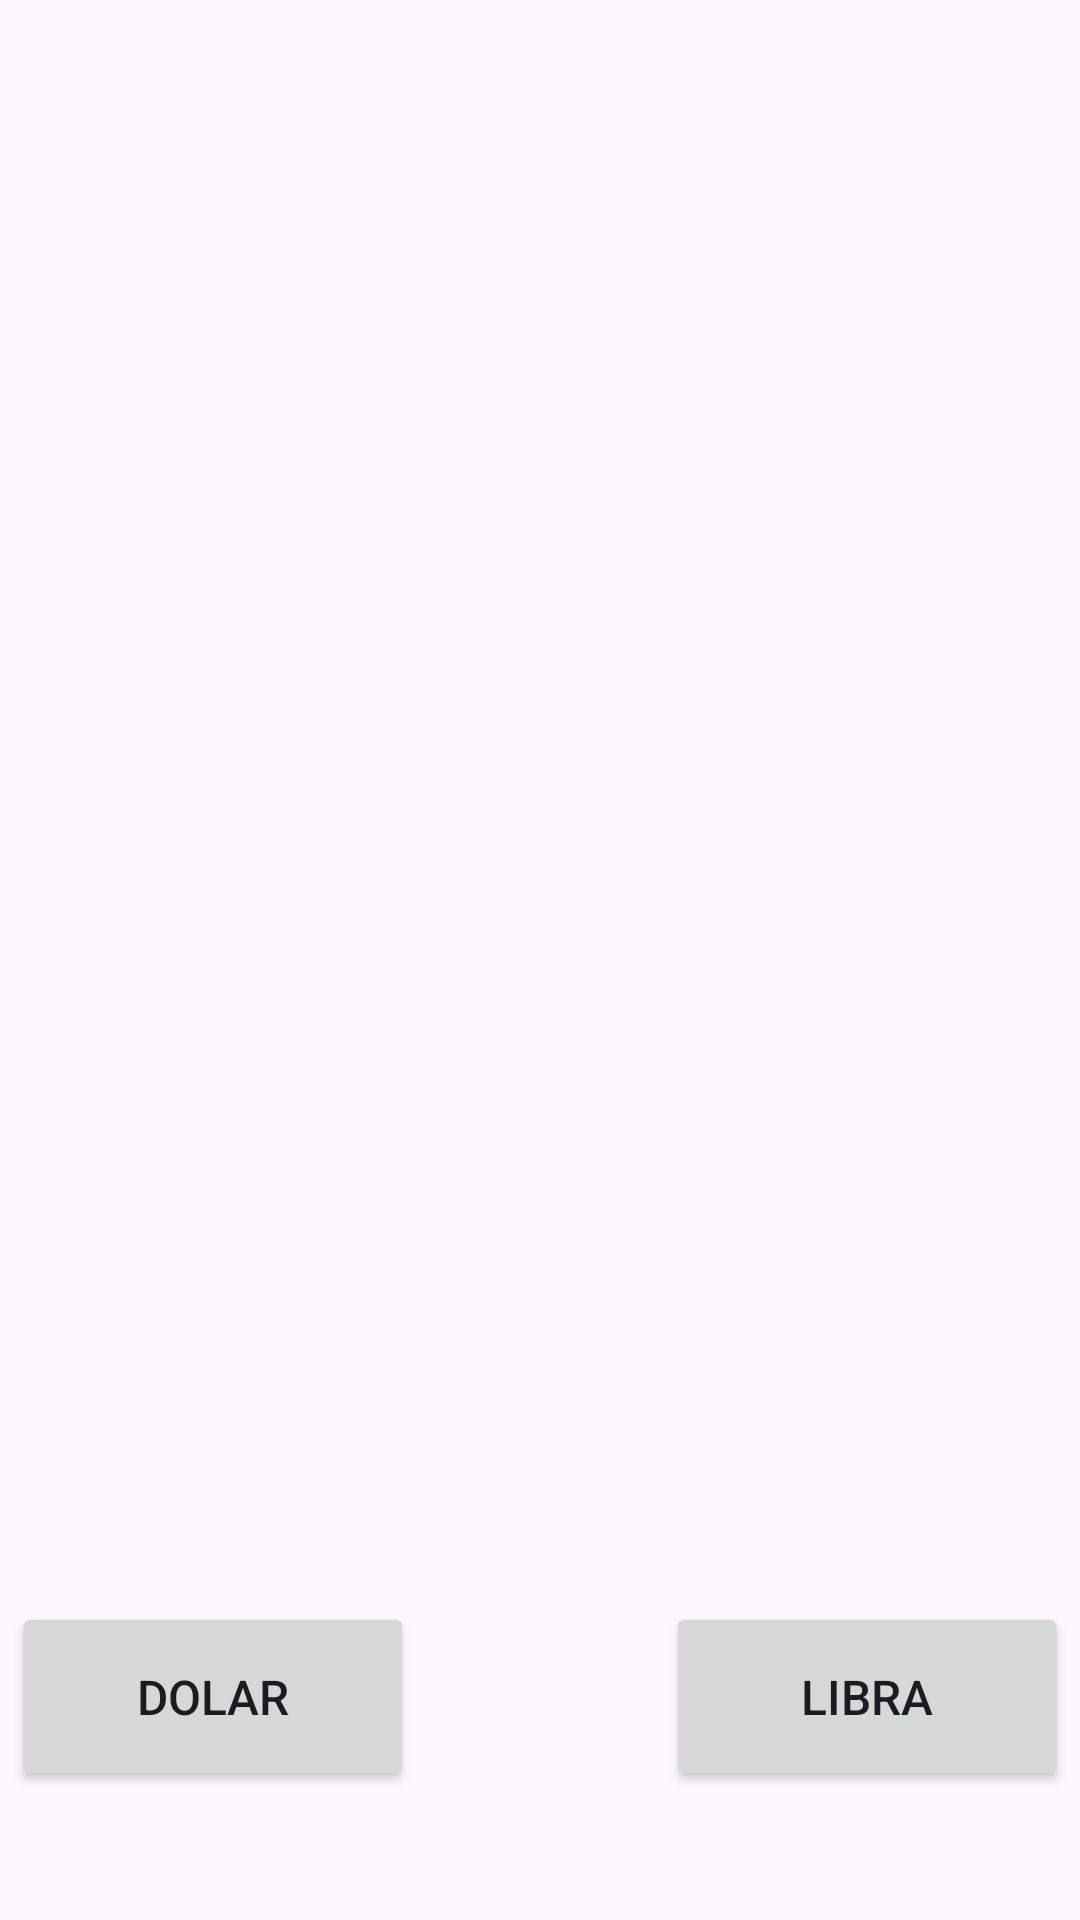

The Android layout XML behind this screen, and the referenced resources:
<!-- AndroidManifest.xml: application theme Theme.Threadsapi -->
<!-- res/layout/activity_mostrador.xml -->
<?xml version="1.0" encoding="utf-8"?>
<androidx.constraintlayout.widget.ConstraintLayout xmlns:android="http://schemas.android.com/apk/res/android"
    xmlns:app="http://schemas.android.com/apk/res-auto"
    xmlns:tools="http://schemas.android.com/tools"
    android:layout_width="match_parent"
    android:layout_height="match_parent"
    tools:context=".Mostrador">

    <TextView
        android:id="@+id/textView4"
        android:layout_width="151dp"
        android:layout_height="28dp"
        android:layout_marginStart="166dp"
        android:layout_marginTop="90dp"
        android:text="Moeda Cotada -"
        android:textSize="20sp"
        app:layout_constraintEnd_toStartOf="@+id/cifra"
        app:layout_constraintStart_toStartOf="parent"
        app:layout_constraintTop_toBottomOf="@+id/euro" />

    <ImageView
        android:id="@+id/imageView"
        android:layout_width="405dp"
        android:layout_height="200dp"
        android:layout_marginStart="69dp"
        android:layout_marginTop="36dp"
        android:layout_marginEnd="69dp"
        app:layout_constraintEnd_toEndOf="parent"
        app:layout_constraintStart_toStartOf="parent"
        app:layout_constraintTop_toBottomOf="@+id/textView1"
        app:srcCompat="?attr/selectableItemBackgroundBorderless" />

    <TextView
        android:id="@+id/textView1"
        android:layout_width="273dp"
        android:layout_height="40dp"
        android:layout_marginStart="135dp"
        android:layout_marginTop="52dp"
        android:layout_marginEnd="135dp"
        android:textAlignment="center"
        android:textSize="20sp"
        app:layout_constraintEnd_toEndOf="parent"
        app:layout_constraintStart_toStartOf="parent"
        app:layout_constraintTop_toTopOf="parent" />

    <TextView
        android:id="@+id/textView3"
        android:layout_width="273dp"
        android:layout_height="40dp"
        android:layout_marginStart="136dp"
        android:layout_marginTop="18dp"
        android:layout_marginEnd="135dp"
        android:textAlignment="center"
        android:textSize="16sp"
        android:textStyle="bold|italic"
        app:layout_constraintEnd_toEndOf="parent"
        app:layout_constraintStart_toStartOf="parent"
        app:layout_constraintTop_toBottomOf="@+id/textView2" />

    <TextView
        android:id="@+id/valorcotado"
        android:layout_width="269dp"
        android:layout_height="33dp"
        android:layout_marginStart="165dp"
        android:layout_marginTop="18dp"
        android:layout_marginEnd="165dp"
        android:layout_marginBottom="272dp"
        android:textAlignment="center"
        android:textAllCaps="true"
        android:textSize="20sp"
        app:layout_constraintBottom_toBottomOf="parent"
        app:layout_constraintEnd_toEndOf="parent"
        app:layout_constraintHorizontal_bias="0.4"
        app:layout_constraintStart_toStartOf="parent"
        app:layout_constraintTop_toBottomOf="@+id/textView4"
        app:layout_constraintVertical_bias="0.0" />

    <Button
        android:id="@+id/libra"
        android:layout_width="134dp"
        android:layout_height="63dp"
        android:layout_marginTop="76dp"
        android:layout_marginEnd="4dp"
        android:text="Libra"
        android:textAllCaps="true"
        android:textSize="16sp"
        app:layout_constraintEnd_toEndOf="parent"
        app:layout_constraintTop_toBottomOf="@+id/textView3" />

    <Button
        android:id="@+id/euro"
        android:layout_width="134dp"
        android:layout_height="60dp"
        android:layout_marginStart="45dp"
        android:layout_marginTop="76dp"
        android:layout_marginEnd="45dp"
        android:text="EURO"
        android:textAllCaps="true"
        android:textSize="20sp"
        app:layout_constraintEnd_toStartOf="@+id/libra"
        app:layout_constraintStart_toEndOf="@+id/dolar"
        app:layout_constraintTop_toBottomOf="@+id/textView3" />

    <Button
        android:id="@+id/dolar"
        android:layout_width="134dp"
        android:layout_height="63dp"
        android:layout_marginStart="4dp"
        android:layout_marginTop="76dp"
        android:text="Dolar"
        android:textAllCaps="true"
        android:textSize="16sp"
        app:layout_constraintStart_toStartOf="parent"
        app:layout_constraintTop_toBottomOf="@+id/textView3" />

    <TextView
        android:id="@+id/textView2"
        android:layout_width="161dp"
        android:layout_height="28dp"
        android:layout_marginStart="166dp"
        android:layout_marginTop="44dp"
        android:layout_marginEnd="267dp"
        android:text="Moeda Atual - R$"
        android:textSize="20sp"
        app:layout_constraintEnd_toEndOf="parent"
        app:layout_constraintStart_toStartOf="parent"
        app:layout_constraintTop_toBottomOf="@+id/imageView" />

    <TextView
        android:id="@+id/cifra"
        android:layout_width="50dp"
        android:layout_height="28dp"
        android:layout_marginTop="90dp"
        android:layout_marginEnd="237dp"
        android:text="#"
        android:textAlignment="viewStart"
        android:textAllCaps="true"
        android:textSize="20sp"
        app:layout_constraintEnd_toEndOf="parent"
        app:layout_constraintStart_toEndOf="@+id/textView4"
        app:layout_constraintTop_toBottomOf="@+id/euro" />

    <TextView
        android:id="@+id/textView6"
        android:layout_width="200dp"
        android:layout_height="30dp"
        android:layout_marginStart="205dp"
        android:layout_marginEnd="199dp"
        android:layout_marginBottom="6dp"
        android:text="Relógio selicionada"
        android:textAlignment="center"
        android:textAllCaps="true"
        android:textSize="16sp"
        android:textStyle="bold|italic"
        app:layout_constraintBottom_toTopOf="@+id/textView1"
        app:layout_constraintEnd_toEndOf="parent"
        app:layout_constraintStart_toStartOf="parent" />

</androidx.constraintlayout.widget.ConstraintLayout>
<!-- resources referenced by this layout -->
<resources>
  <style name="Theme.Threadsapi" parent="Base.Theme.Threadsapi" />
  <style name="Base.Theme.Threadsapi" parent="Theme.Material3.DayNight.NoActionBar">
          
          
      </style>
</resources>
